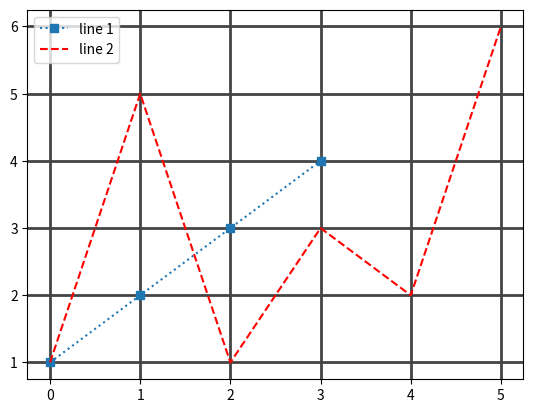

Reproduce this figure in Python.


#TODO Добавляем легенду и рисуем геометрические фигуры на графиках


import matplotlib.pyplot as plt



plt.plot([1,2,3,4],":s",label="line 1")
plt.plot([1,5,1,3,2,6],"--r",label="line 2")
plt.grid(which="major",color="#444",linewidth=2)
plt.grid(which="minor",color="#aaa", linewidth=2)
plt.legend()
plt.show()



#TODO Узнаете как рисовать геометрические фигуры непосредственно на графике. Классы: Line2D, Rectangle, Arc, Arrow, Circle, CirclePolygon, Ellipse, FancyBboxPatch, PathPatch, Polygon, Wedge. 